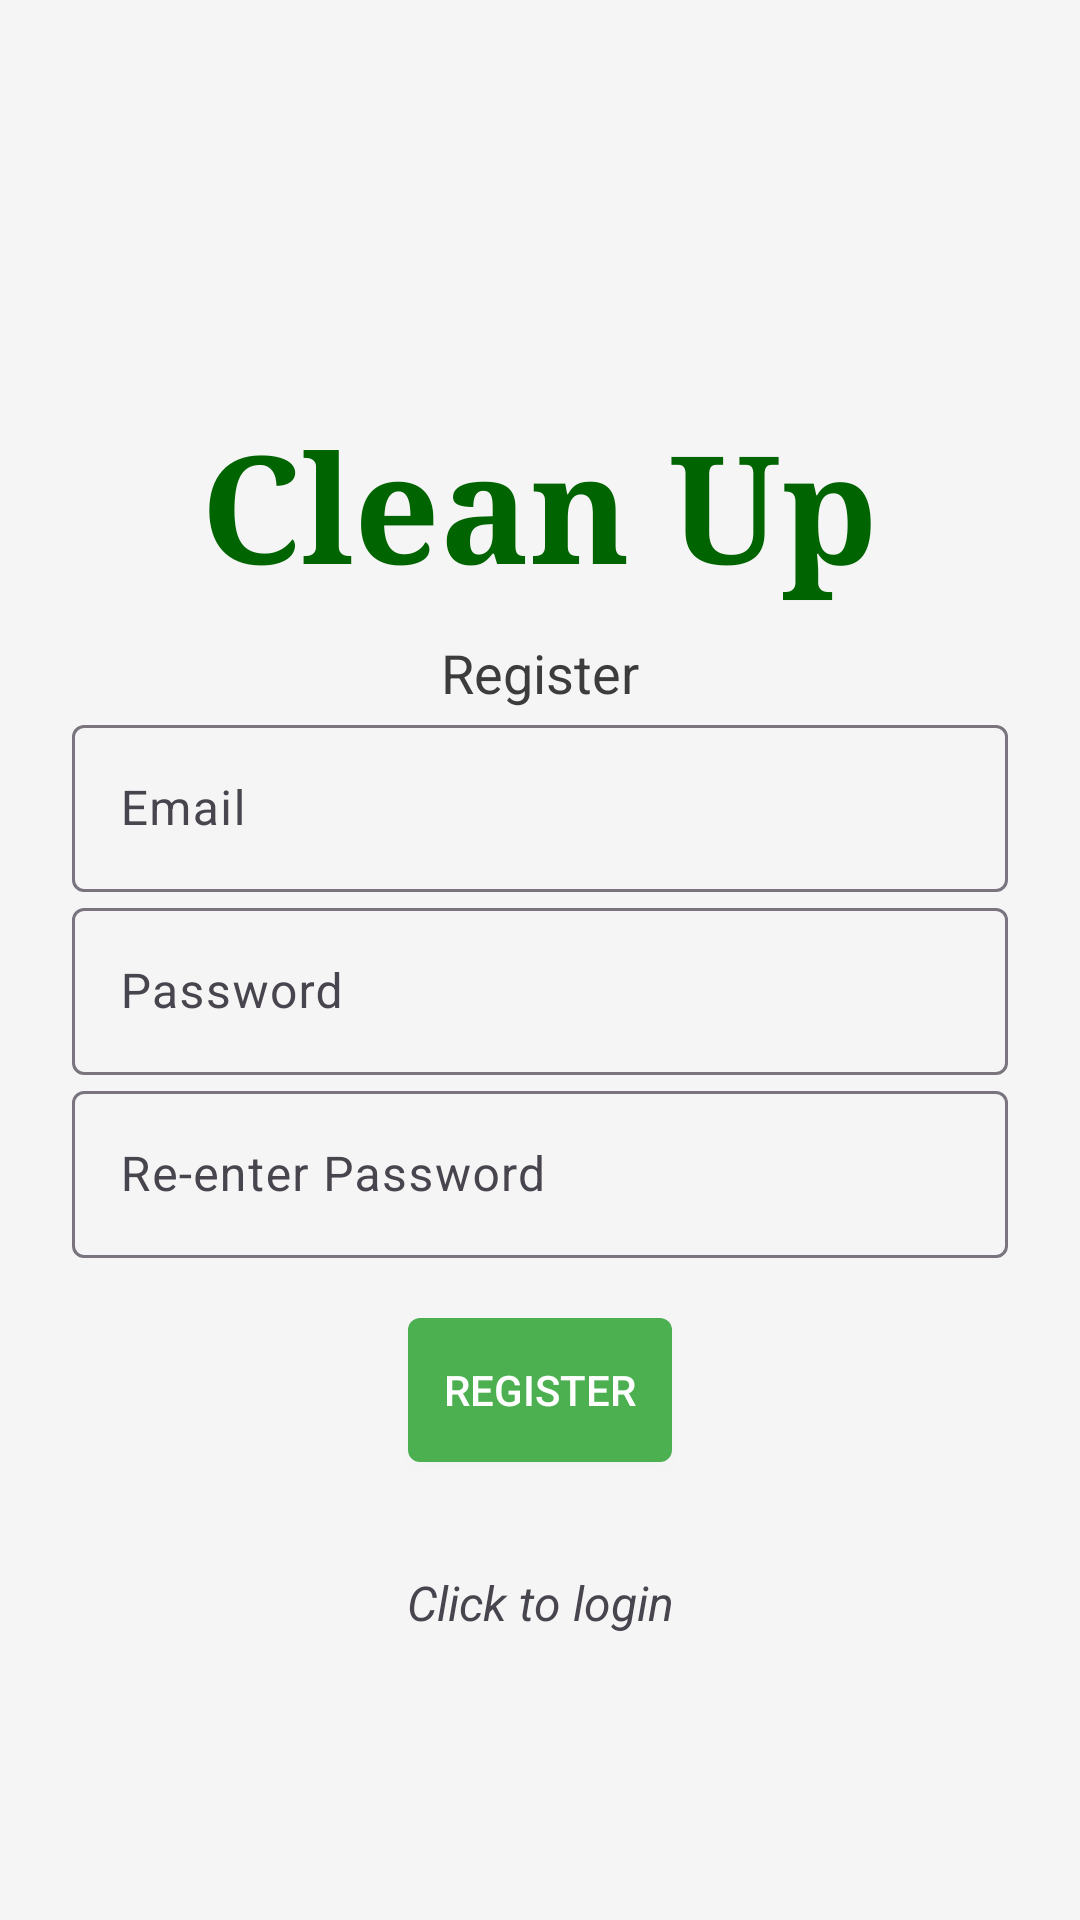

Write the Android layout XML for this screen, with the resource values it uses.
<!-- AndroidManifest.xml: application theme Theme.Material3.Light -->
<!-- res/layout/activity_register.xml -->
<?xml version="1.0" encoding="utf-8"?>
<LinearLayout xmlns:android="http://schemas.android.com/apk/res/android"
    android:layout_width="match_parent"
    android:orientation="vertical"
    android:gravity="center"
    android:layout_height="match_parent"
    android:padding="24dp"
    android:background="@color/background_color">

    <TextView
        android:id="@+id/tvAppTitle"
        android:layout_width="wrap_content"
        android:layout_height="wrap_content"
        android:text="Clean Up"
        android:textSize="50sp"
        android:textStyle="bold"
        android:textColor="#006400"
        android:layout_marginTop="40dp"
        android:layout_gravity="center_horizontal"
        android:fontFamily="serif" />

    <TextView
        android:layout_width="wrap_content"
        android:layout_height="wrap_content"
        android:text="@string/register"
        android:textSize="18sp"
        android:textColor="#3C3C3C"
        android:layout_marginTop="10dp"
        android:layout_gravity="center_horizontal"/>
    <com.google.android.material.textfield.TextInputLayout

        android:layout_width="match_parent"
        android:layout_height="wrap_content">


        <com.google.android.material.textfield.TextInputEditText
            android:id="@+id/email"
            android:hint="@string/email"
            android:layout_width="match_parent"
            android:layout_height="wrap_content" />

    </com.google.android.material.textfield.TextInputLayout>

    <com.google.android.material.textfield.TextInputLayout

        android:layout_width="match_parent"
        android:layout_height="wrap_content">

        <com.google.android.material.textfield.TextInputEditText
            android:id="@+id/password"
            android:hint="@string/password"
            android:layout_width="match_parent"
            android:layout_height="wrap_content"
            android:inputType="textPassword"/>

    </com.google.android.material.textfield.TextInputLayout>

    <com.google.android.material.textfield.TextInputLayout
        android:layout_width="match_parent"
        android:layout_height="wrap_content">
        <com.google.android.material.textfield.TextInputEditText
            android:id="@+id/reenterPassword"
            android:hint="Re-enter Password"
            android:inputType="textPassword"
            android:layout_width="match_parent"
            android:layout_height="wrap_content" />
    </com.google.android.material.textfield.TextInputLayout>

    <ProgressBar
        android:id="@+id/progressBar"
        android:visibility="gone"
        android:layout_width="wrap_content"
        android:layout_height="wrap_content" />

    <Button
        android:id="@+id/btn_register"
        android:text="@string/register"
        android:layout_width="wrap_content"
        android:layout_height="wrap_content"
        android:background="@drawable/nature_button_selector"
        android:textColor="@color/white"
        android:layout_marginTop="20dp"
        android:layout_marginBottom="16dp"
        android:elevation="4dp"
        android:padding="12dp"
        android:layout_gravity="center" />

    <TextView
        android:textStyle="italic"
        android:textSize="16sp"
        android:gravity="center"
        android:id="@+id/loginNow"
        android:text="@string/Click_to_login"
        android:layout_width="match_parent"
        android:layout_height="wrap_content"
        android:layout_marginTop="20dp"/>

</LinearLayout>
<!-- resources referenced by this layout -->
<resources>
  <color name="background_color">#F5F5F5</color>
  <color name="white">#FFFFFFFF</color>
  <!-- drawable nature_button_selector (drawable) -->
  <?xml version="1.0" encoding="utf-8"?>
  <shape xmlns:android="http://schemas.android.com/apk/res/android"
      android:shape="rectangle">
      <solid android:color="#4CAF50"/>
      <corners android:radius="4dp"/>
  </shape>
  <string name="Click_to_login">Click to login</string>
  <string name="email">Email</string>
  <string name="password">Password</string>
  <string name="register">Register</string>
</resources>
